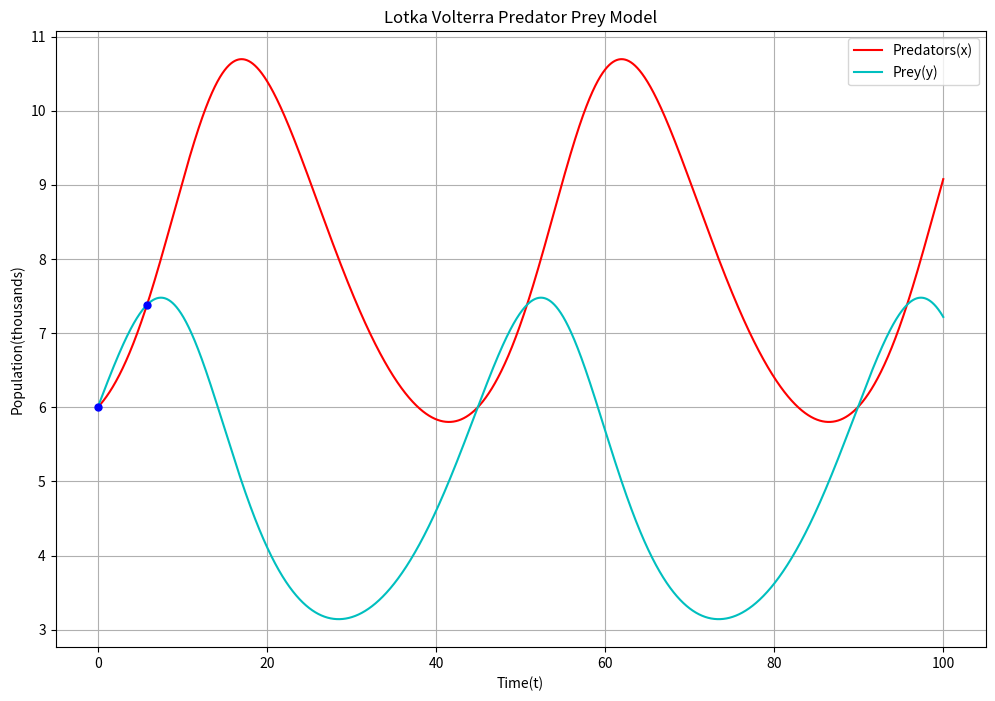

Python code for this plot:
import numpy as np
import matplotlib.pyplot as plt
from scipy.integrate import solve_ivp

def lotka_volterra(t,z):
    x,y=z
    dxdt=-0.1*x+0.02*x*y
    dydt=0.2*y-0.025*x*y
    return [dxdt,dydt]

t_span=(0,100)
t_eval=np.linspace(0,100,10000)
x0=6
y0=6
z0=[x0,y0]

solution=solve_ivp(lotka_volterra,t_span,z0,t_eval=t_eval,method='RK45',rtol=1e-08,atol=1e-08)
t=solution.t
x=solution.y[0]
y=solution.y[1]

plt.figure(figsize=(12,8))
plt.plot(t,x,'r-',label='Predators(x)')
plt.plot(t,y,'c-',label='Prey(y)')
plt.xlabel('Time(t)')
plt.ylabel('Population(thousands)')
plt.title('Lotka Volterra Predator Prey Model')
plt.grid()
plt.legend()

k=0
for i in range(len(t)):
    if np.isclose(x[i],y[i],rtol=1e-04,atol=1e-08):
        print(f'The populations are first equal at t={t[i]:0.4f}')
        plt.plot(t[i],x[i],marker='o',markersize=5,markeredgecolor='blue',markerfacecolor='blue')
        k=k+1
        if k==2:
            break

plt.show()        


